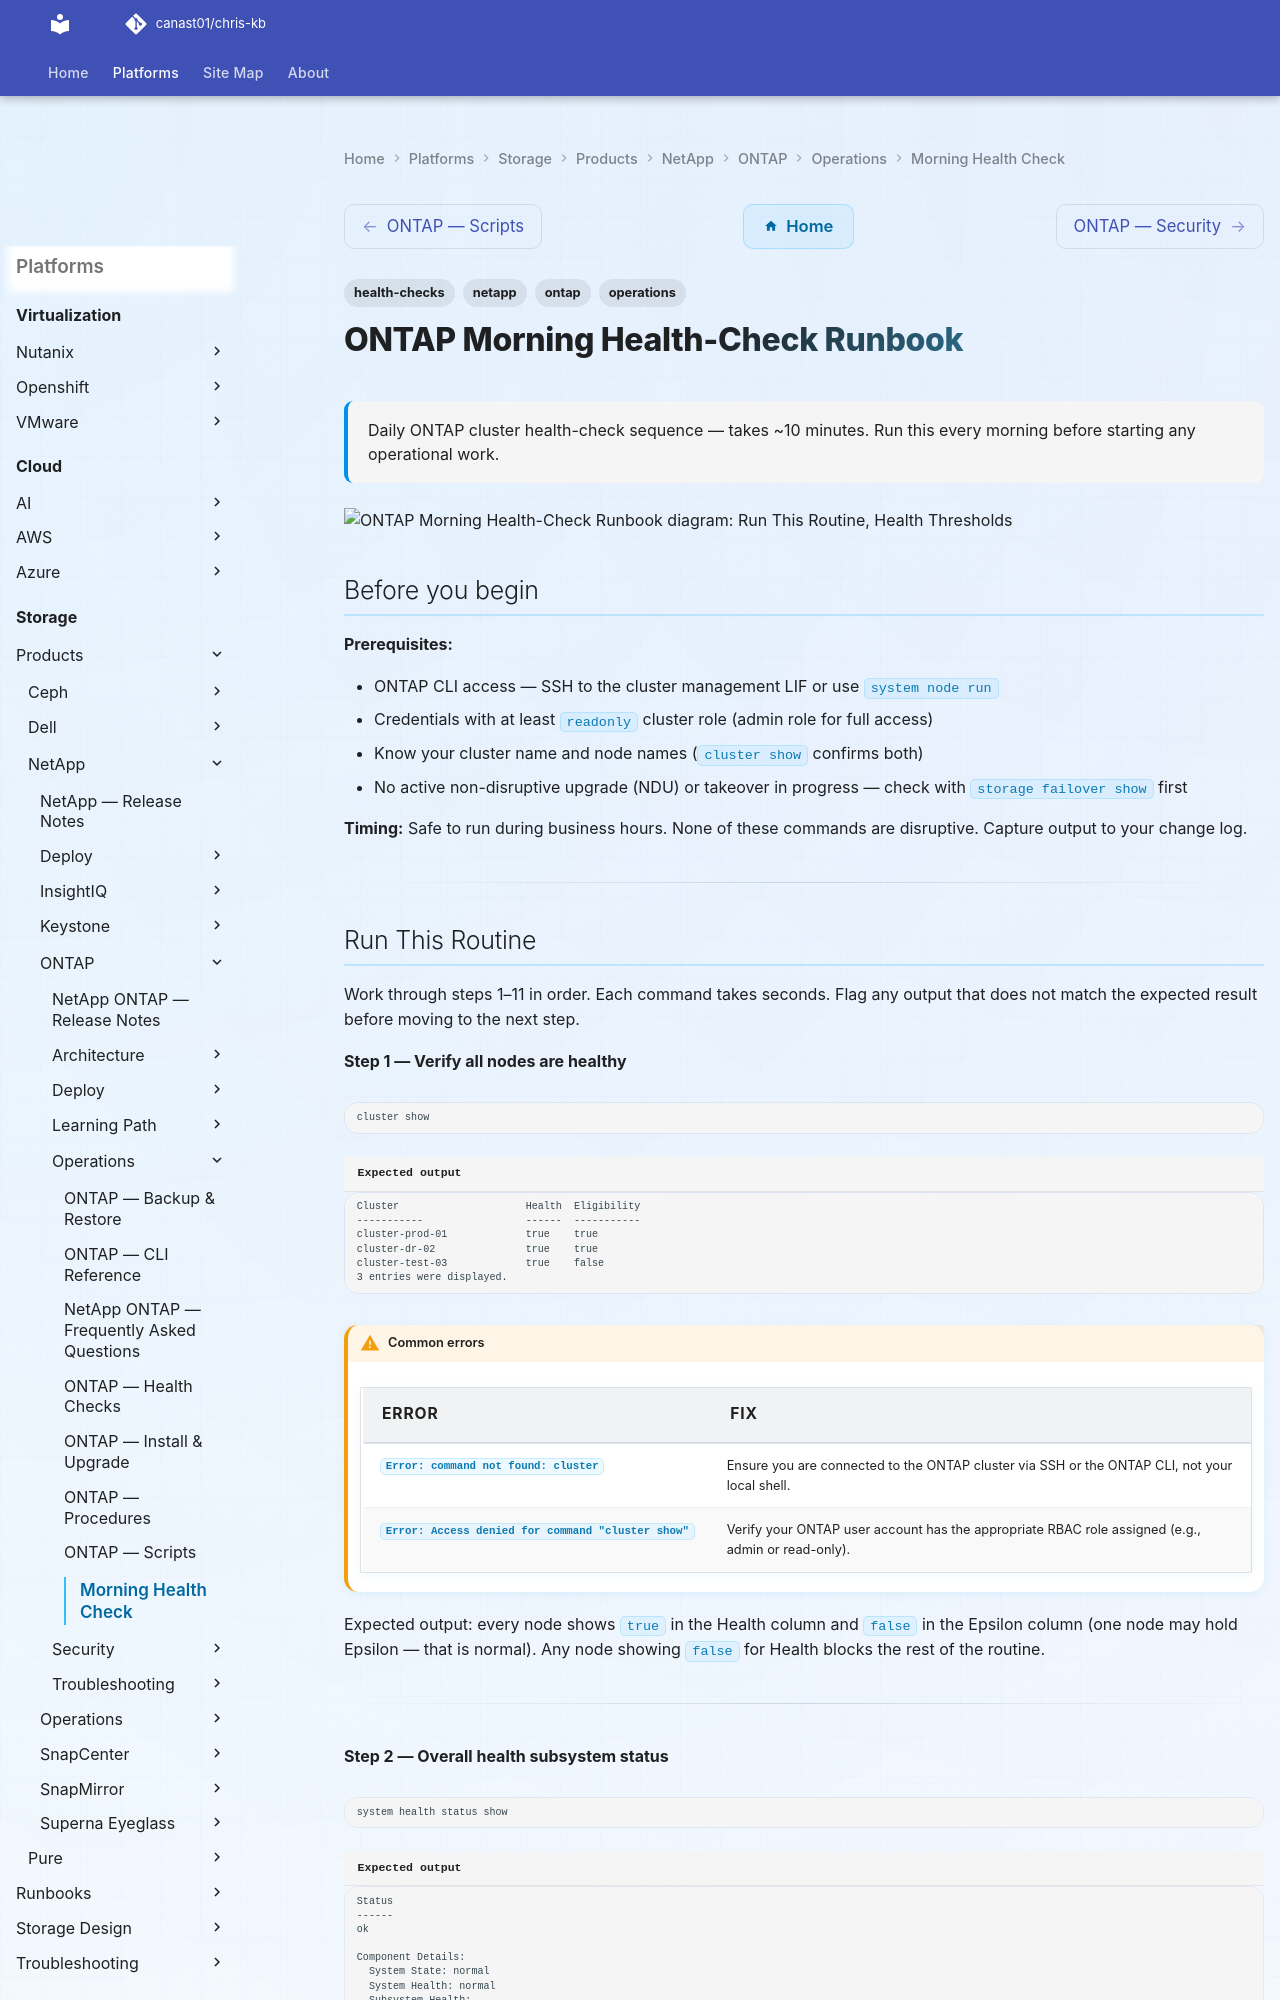

repository: canast01/chris-kb · page: storage/products/netapp/ontap/operations/morning-health-check/index.html · generator: mkdocs

---
tags:
  - netapp
  - ontap
  - health-checks
  - operations
search:
  boost: 2
description: "Daily ONTAP cluster health-check sequence — takes ~10 minutes. Run this every morning before starting any operational work."
---
# ONTAP Morning Health-Check Runbook

<div class="kb-summary">
Daily ONTAP cluster health-check sequence — takes ~10 minutes. Run this every morning before starting any operational work.
</div>

```d2
direction: down

run_this_routine: "Run This Routine" {shape: rectangle}
health_thresholds: "Health Thresholds" {shape: rectangle}

run_this_routine -> health_thresholds: uses
```

## Before you begin

**Prerequisites:**

- ONTAP CLI access — SSH to the cluster management LIF or use `system node run`
- Credentials with at least `readonly` cluster role (admin role for full access)
- Know your cluster name and node names (`cluster show` confirms both)
- No active non-disruptive upgrade (NDU) or takeover in progress — check with `storage failover show` first

**Timing:** Safe to run during business hours. None of these commands are disruptive. Capture output to your change log.

---
